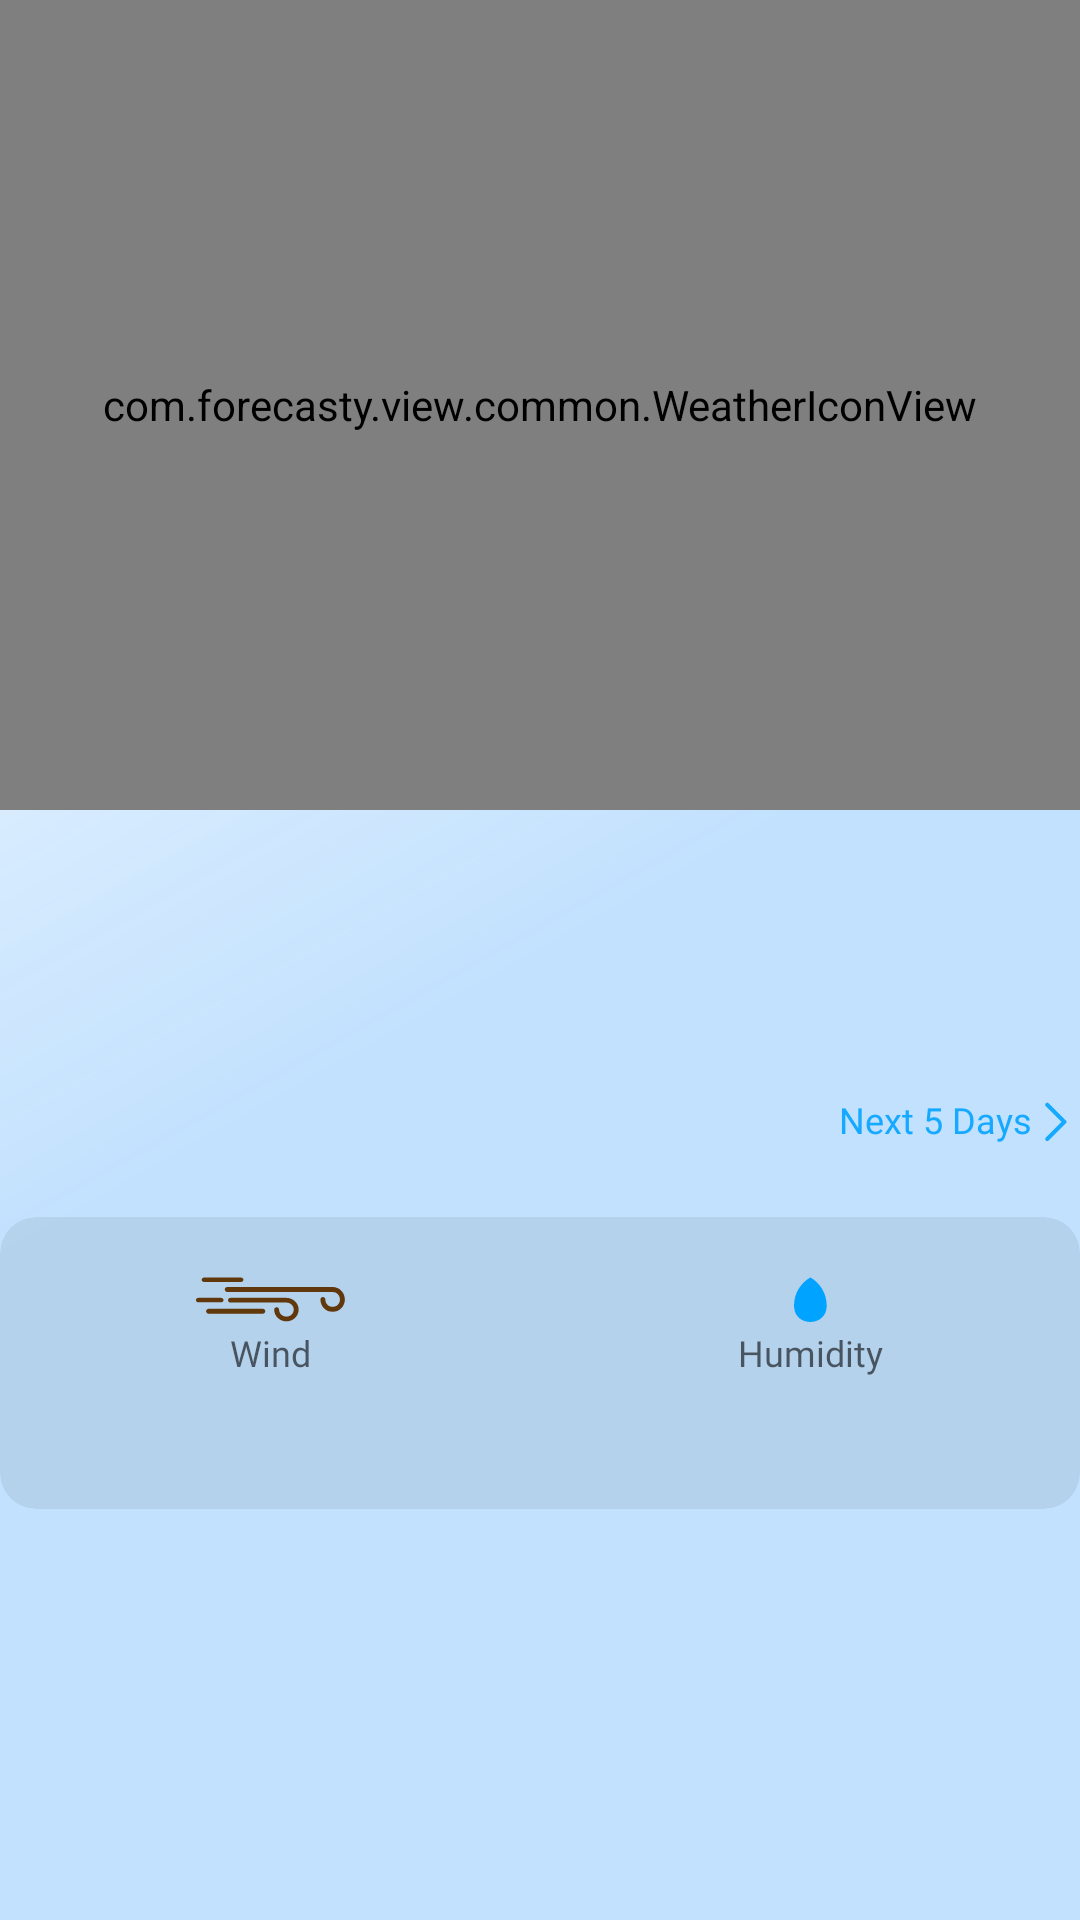

Reconstruct the res/layout file that produces this screen, plus the resources it refers to.
<!-- AndroidManifest.xml: application theme Theme.Forecasty -->
<!-- res/layout/view_weather_content.xml -->
<?xml version="1.0" encoding="utf-8"?>
<androidx.constraintlayout.widget.ConstraintLayout xmlns:android="http://schemas.android.com/apk/res/android"
    xmlns:app="http://schemas.android.com/apk/res-auto"
    xmlns:tools="http://schemas.android.com/tools"
    android:id="@+id/clContainer"
    android:layout_width="match_parent"
    android:layout_height="wrap_content"
    android:visibility="visible">

    <TextView
        android:id="@+id/tvDesc"
        style="@style/LargeTextView"
        android:layout_width="wrap_content"
        android:layout_height="wrap_content"
        android:maxWidth="100dp"
        app:layout_constraintStart_toStartOf="parent"
        app:layout_constraintTop_toTopOf="parent"
        app:layout_constraintWidth_percent=".4"
        tools:text="scattered clouds" />

    <com.forecasty.view.common.WeatherIconView
        android:id="@+id/ivIcon"
        android:layout_width="match_parent"
        android:layout_height="270dp"
        app:layout_constraintEnd_toEndOf="parent"
        app:layout_constraintHorizontal_bias="1.0"
        app:layout_constraintStart_toStartOf="parent"
        app:layout_constraintTop_toTopOf="parent" />

    <TextView
        android:id="@+id/tvLocation"
        style="@style/MediumTextView"
        android:layout_width="wrap_content"
        android:layout_height="wrap_content"
        app:layout_constraintStart_toStartOf="parent"
        app:layout_constraintTop_toBottomOf="@id/ivIcon"
        tools:text="Moscow, Russia" />

    <TextView
        android:id="@+id/tvTemp"
        style="@style/TitleTextView"
        android:layout_width="wrap_content"
        android:layout_height="wrap_content"
        android:layout_marginTop="12dp"
        android:fontFamily="@font/montserrat_medium"
        android:textSize="54sp"
        app:layout_constraintStart_toStartOf="parent"
        app:layout_constraintTop_toBottomOf="@id/tvLocation"
        tools:text="39" />

    <TextView
        android:id="@+id/tvTempUnit"
        style="@style/TitleTextView"
        android:layout_width="wrap_content"
        android:layout_height="wrap_content"
        android:layout_marginTop="12dp"
        android:fontFamily="@font/montserrat_medium"
        android:textSize="54sp"
        app:layout_constraintStart_toEndOf="@id/tvTemp"
        app:layout_constraintTop_toBottomOf="@id/tvLocation"
        tools:text="°C" />

    <TextView
        android:id="@+id/tvFeelsLike"
        style="@style/SmallTextView"
        android:layout_width="wrap_content"
        android:layout_height="wrap_content"
        android:layout_marginTop="10dp"
        app:layout_constraintStart_toStartOf="parent"
        app:layout_constraintTop_toBottomOf="@id/tvTemp"
        tools:text="Feels like 32" />

    <TextView
        android:id="@+id/tvFeelsLikeUnit"
        style="@style/SmallTextView"
        android:layout_width="wrap_content"
        android:layout_height="wrap_content"
        android:layout_marginTop="10dp"
        app:layout_constraintStart_toEndOf="@id/tvFeelsLike"
        app:layout_constraintTop_toBottomOf="@id/tvTemp"
        tools:text="°C" />

    <androidx.constraintlayout.widget.Guideline
        android:id="@+id/guideline5"
        android:layout_width="0dp"
        android:layout_height="0dp"
        android:orientation="vertical"
        app:layout_constraintGuide_percent=".5" />

    <TextView
        android:id="@+id/tvDayOfWeek"
        style="@style/MediumTextView"
        android:layout_width="wrap_content"
        android:layout_height="wrap_content"
        app:layout_constraintEnd_toEndOf="parent"
        app:layout_constraintHorizontal_bias="1"
        app:layout_constraintStart_toStartOf="@id/guideline5"
        app:layout_constraintTop_toBottomOf="@id/tvLocation"
        tools:text="Saturday" />

    <TextView
        android:id="@+id/tvDay"
        style="@style/TitleTextView"
        android:layout_width="wrap_content"
        android:layout_height="wrap_content"
        android:layout_marginTop="4dp"
        android:fontFamily="@font/montserrat_medium"
        app:layout_constraintEnd_toEndOf="parent"
        app:layout_constraintHorizontal_bias="1"
        app:layout_constraintStart_toStartOf="@id/guideline5"
        app:layout_constraintTop_toBottomOf="@id/tvDayOfWeek"
        tools:text="3rd" />

    <TextView
        android:id="@+id/tvMonth"
        style="@style/MediumTextView"
        android:layout_width="wrap_content"
        android:layout_height="wrap_content"
        android:fontFamily="@font/montserrat_medium"
        app:layout_constraintEnd_toEndOf="parent"
        app:layout_constraintHorizontal_bias="1"
        app:layout_constraintStart_toStartOf="@id/guideline5"
        app:layout_constraintTop_toBottomOf="@id/tvDay"
        tools:text="Aug" />

    <TextView
        android:id="@+id/tvNextDays"
        style="@style/SmallTextView"
        android:layout_width="wrap_content"
        android:layout_height="wrap_content"
        android:layout_marginTop="10dp"
        android:gravity="center_vertical"
        android:text="@string/next_days"
        android:textColor="@color/button_bg_color"
        app:drawableEndCompat="@drawable/ic_arrow_right_small"
        app:drawableTint="@color/button_bg_color"
        app:layout_constraintEnd_toEndOf="parent"
        app:layout_constraintHorizontal_bias="1"
        app:layout_constraintStart_toStartOf="@id/guideline5"
        app:layout_constraintTop_toBottomOf="@id/tvMonth" />

    <androidx.cardview.widget.CardView
        android:layout_width="match_parent"
        android:layout_height="wrap_content"
        android:layout_marginTop="20dp"
        android:layout_marginBottom="16dp"
        app:cardBackgroundColor="@color/black_5"
        app:cardCornerRadius="12dp"
        app:cardElevation="0dp"
        app:layout_constraintBottom_toBottomOf="parent"
        app:layout_constraintEnd_toEndOf="parent"
        app:layout_constraintStart_toStartOf="parent"
        app:layout_constraintTop_toBottomOf="@id/tvFeelsLike"
        app:layout_constraintVertical_bias="0">

        <androidx.constraintlayout.widget.ConstraintLayout
            android:layout_width="match_parent"
            android:layout_height="wrap_content"
            android:paddingTop="20dp"
            android:paddingBottom="20dp">

            <androidx.constraintlayout.widget.Guideline
                android:id="@+id/inner_guideline5"
                android:layout_width="0dp"
                android:layout_height="0dp"
                android:orientation="vertical"
                app:layout_constraintGuide_percent=".5" />

            <TextView
                android:id="@+id/tvWind"
                style="@style/SmallTextView"
                android:layout_width="wrap_content"
                android:layout_height="wrap_content"
                android:drawablePadding="4dp"
                android:gravity="center_horizontal"
                android:text="@string/wind"
                app:drawableTopCompat="@drawable/ic_wind"
                app:layout_constraintEnd_toEndOf="@id/inner_guideline5"
                app:layout_constraintStart_toStartOf="parent"
                app:layout_constraintTop_toTopOf="parent" />

            <LinearLayout
                android:layout_width="wrap_content"
                android:layout_height="wrap_content"
                android:layout_marginTop="8dp"
                app:layout_constraintEnd_toStartOf="@id/inner_guideline5"
                app:layout_constraintStart_toStartOf="parent"
                app:layout_constraintTop_toBottomOf="@id/tvWind">

                <TextView
                    android:id="@+id/tvWindValue"
                    style="@style/MediumTextView"
                    android:layout_width="wrap_content"
                    android:layout_height="wrap_content"
                    android:gravity="center_horizontal"
                    tools:text="15" />

                <TextView
                    android:id="@+id/tvWindUnit"
                    style="@style/MediumTextView"
                    android:layout_width="wrap_content"
                    android:layout_height="wrap_content"
                    android:layout_marginStart="2dp"
                    android:gravity="center_horizontal"
                    tools:text="km/h" />

            </LinearLayout>

            <TextView
                android:id="@+id/tvHumidity"
                style="@style/SmallTextView"
                android:layout_width="wrap_content"
                android:layout_height="wrap_content"
                android:drawablePadding="4dp"
                android:gravity="center_horizontal"
                android:text="@string/humidity"
                app:drawableTopCompat="@drawable/ic_humidity"
                app:layout_constraintEnd_toEndOf="parent"
                app:layout_constraintStart_toStartOf="@id/inner_guideline5"
                app:layout_constraintTop_toTopOf="parent" />

            <TextView
                android:id="@+id/tvHumidityValue"
                style="@style/MediumTextView"
                android:layout_width="wrap_content"
                android:layout_height="wrap_content"
                android:layout_marginTop="8dp"
                android:gravity="center_horizontal"
                app:layout_constraintEnd_toEndOf="parent"
                app:layout_constraintStart_toStartOf="@id/inner_guideline5"
                app:layout_constraintTop_toBottomOf="@id/tvHumidity"
                tools:text="55%" />

        </androidx.constraintlayout.widget.ConstraintLayout>

    </androidx.cardview.widget.CardView>

</androidx.constraintlayout.widget.ConstraintLayout>
<!-- resources referenced by this layout -->
<resources>
  <color name="black_5">#11000000</color>
  <color name="button_bg_color">#15a9ff</color>
  <!-- drawable ic_humidity (drawable) -->
  <vector xmlns:android="http://schemas.android.com/apk/res/android"
      android:width="11dp"
      android:height="15dp"
      android:viewportWidth="67"
      android:viewportHeight="86">
      <path
          android:fillColor="#00A3FF"
          android:pathData="M33.205,0.801C13.409,11.5 0.075,31.471 0.075,54.359C0.075,55.178 0.093,55.99 0.129,56.803C1.743,95.678 64.66,95.678 66.28,56.803C66.31,55.99 66.328,55.178 66.328,54.359C66.328,31.471 53,11.5 33.205,0.801V0.801Z" />
  </vector>
  <string name="humidity">Humidity</string>
  <string name="next_days">Next 5 Days</string>
  <string name="wind">Wind</string>
  <style name="LargeTextView" parent="LargeText">
          <item name="android:textColor">@color/text_color_large</item>
          <item name="android:ellipsize">end</item>
          <item name="android:fontFamily">@font/montserrat_bold</item>
          <item name="android:includeFontPadding">false</item>
      </style>
  <style name="MediumTextView" parent="MediumText">
          <item name="android:textColor">@color/text_color_medium</item>
          <item name="android:ellipsize">end</item>
          <item name="android:fontFamily">@font/montserrat_medium</item>
          <item name="android:includeFontPadding">false</item>
      </style>
  <style name="SmallTextView" parent="SmallText">
          <item name="android:textColor">@color/text_color_small</item>
          <item name="android:ellipsize">end</item>
          <item name="android:fontFamily">@font/montserrat_light</item>
          <item name="android:includeFontPadding">false</item>
      </style>
  <style name="TitleTextView" parent="TitleText">
          <item name="android:textColor">@color/text_color_title</item>
          <item name="android:ellipsize">end</item>
          <item name="android:fontFamily">@font/montserrat_extra_bold</item>
          <item name="android:includeFontPadding">false</item>
      </style>
  <color name="text_color_title">@color/black_100</color>
  <color name="cafe_royale">#60380b</color>
  <style name="LargeText">
          <item name="android:textSize">18sp</item>
      </style>
  <color name="text_color_large">@color/black_80</color>
  <style name="MediumText">
          <item name="android:textSize">14sp</item>
      </style>
  <color name="text_color_medium">@color/black_80</color>
  <style name="SmallText">
          <item name="android:textSize">12sp</item>
      </style>
  <color name="text_color_small">@color/black_60</color>
  <style name="TitleText">
          <item name="android:textSize">28sp</item>
      </style>
  <color name="color_primary">#c2e1fe</color>
  <color name="color_accent">#00c3ff</color>
  <!-- drawable bg_gradient (drawable) -->
  <?xml version="1.0" encoding="utf-8"?>
  <shape xmlns:android="http://schemas.android.com/apk/res/android">
      <gradient
          android:angle="135"
          android:centerColor="@color/color_primary"
          android:endColor="@color/white_80"
          android:startColor="@color/color_primary"
          android:type="linear" />
  </shape>
  <style name="ActionButtonOverflow" parent="android:style/Widget.Holo.Light.ActionButton.Overflow">
          <item name="android:src">@drawable/ic_menu</item>
      </style>
  <style name="MenuTextAppearance" parent="@android:style/TextAppearance.Widget.IconMenu.Item">
          <item name="android:textColor">@color/text_color_title</item>
      </style>
  <color name="status_bar_color">@color/color_primary</color>
  <color name="black_100">#000000</color>
  <color name="black_80">#cc000000</color>
  <color name="black_60">#99000000</color>
  <color name="white_80">#ccffffff</color>
</resources>
